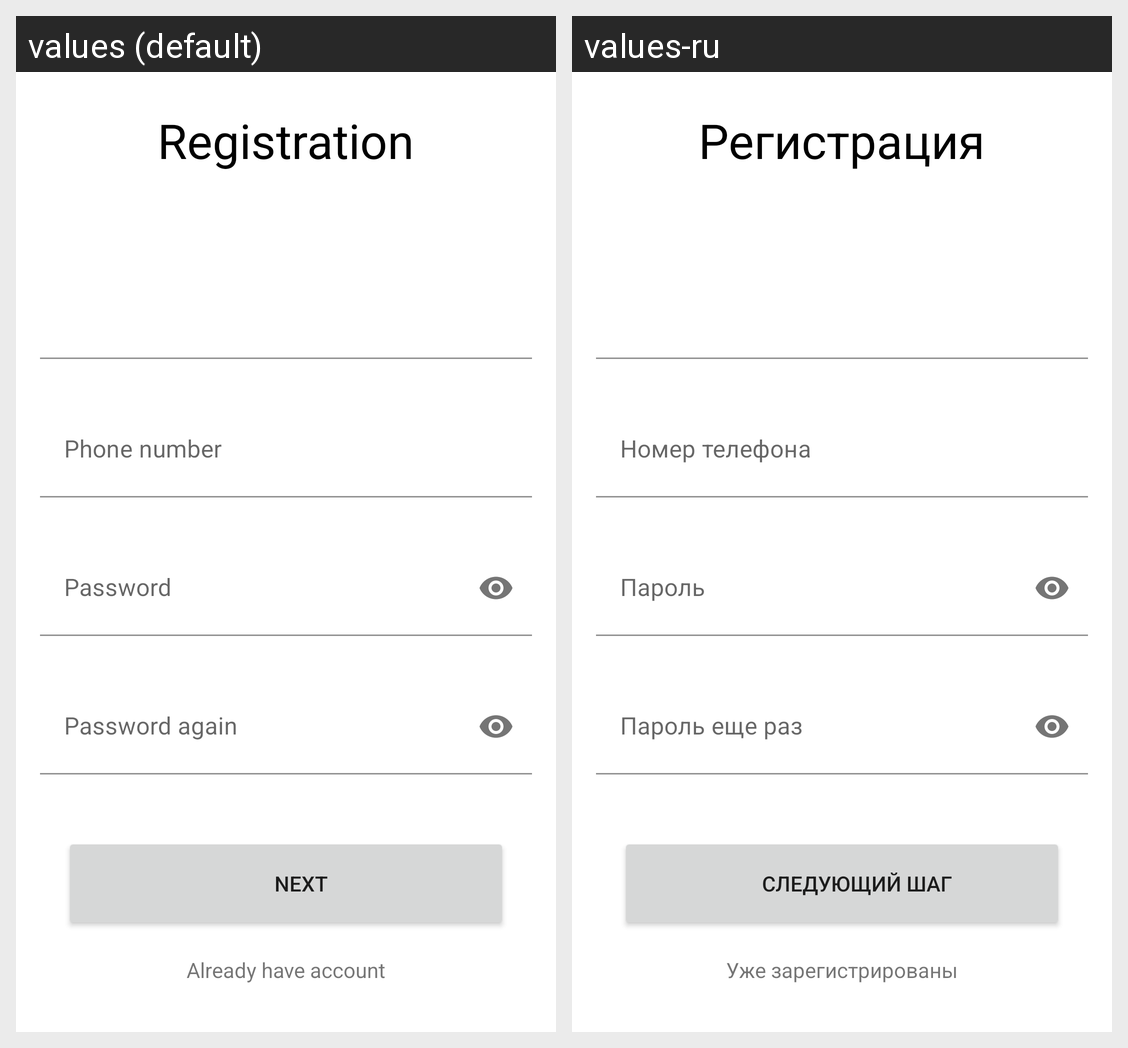

Locale-by-locale string values for the Android screen shown in this grid:
Android screen res/layout/registration_fragment.xml rendered under 2 locales, left to right: values (default), values-ru. Device: Nexus 5 (rendered at 1080×1920; each locale shown at half size, 540×960, under a caption strip naming it); theme AppTheme.
Strings drawn on this screen, with the default value and each locale's value (text and hints the layout hard-codes, and strings that could not be matched under every locale, appear in the picture but are not listed):

registration
  values: Registration
  values-ru: Регистрация

phone_number
  values: Phone number
  values-ru: Номер телефона

password
  values: Password
  values-ru: Пароль

password_again
  values: Password again
  values-ru: Пароль еще раз

next
  values: Next
  values-ru: Следующий шаг

have_account
  values: Already have account
  values-ru: Уже зарегистрированы
